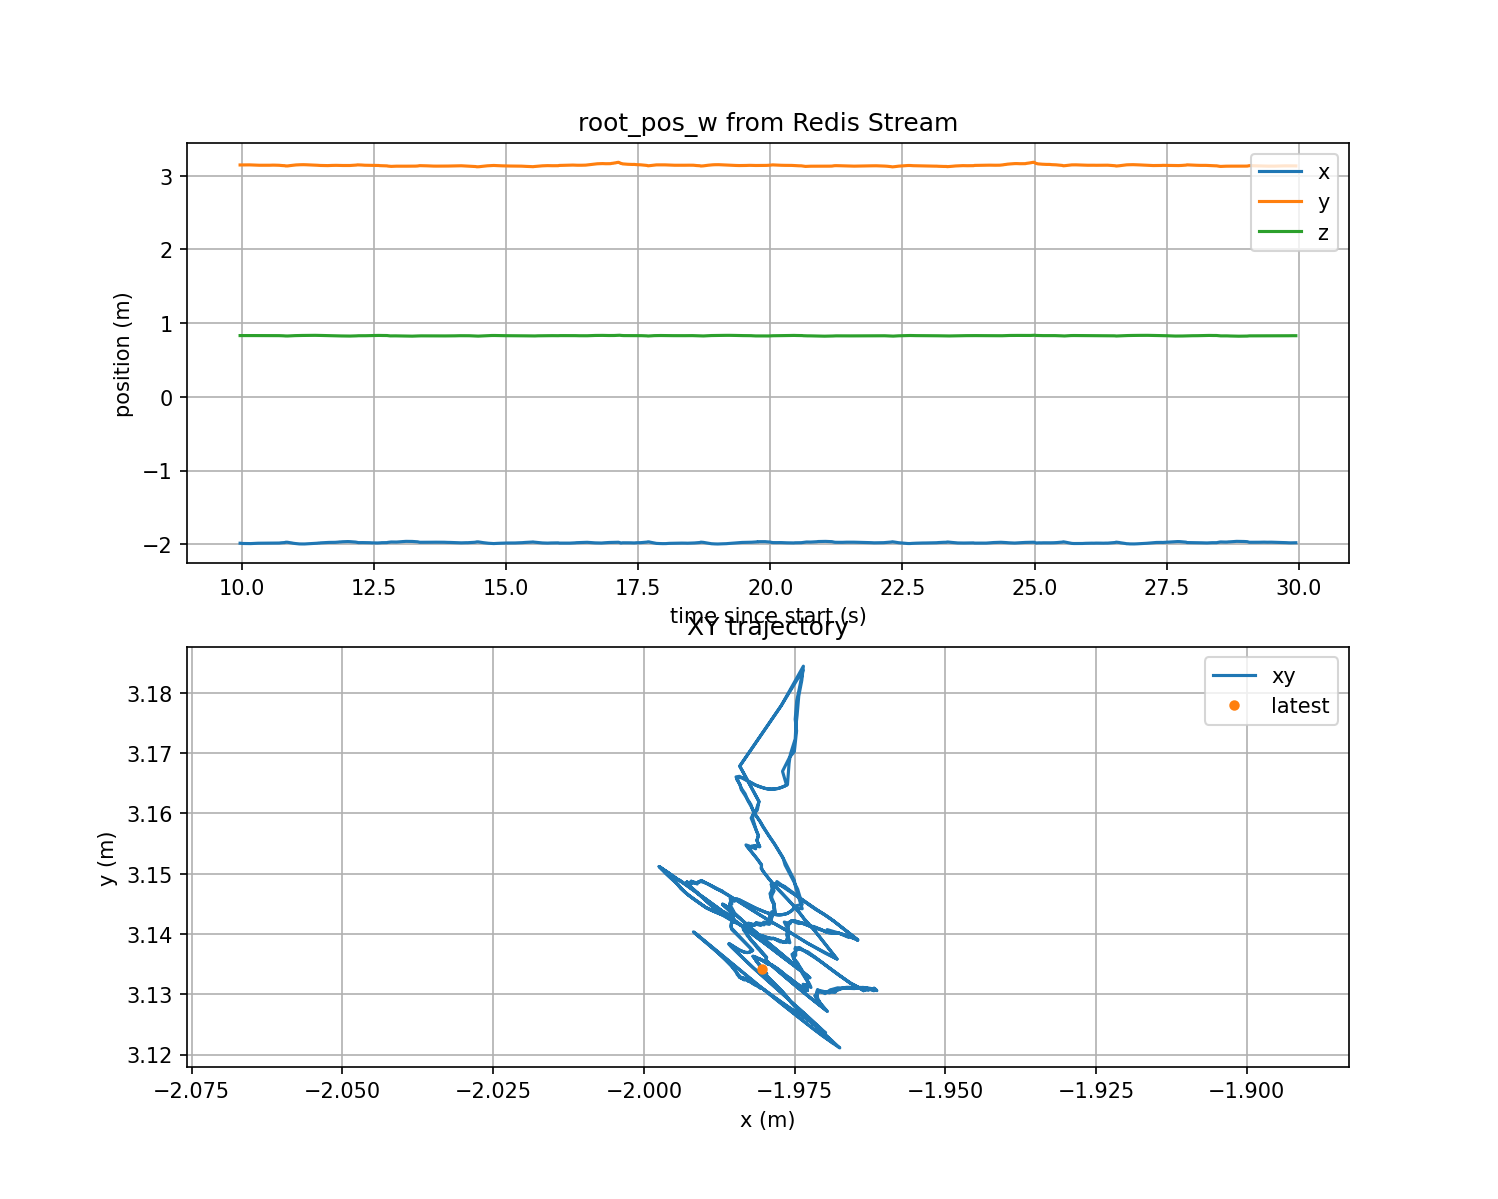

The data file committed next to this chart (first rows):
wall_time, rel_time, payload_t, root_x, root_y, root_z, stream_id, step_m
1779872355, 0.005495, 709.5, -1.984, 3.136, 0.8306, 1779872355476-0, 0.000000
1779872355, 0.02576, 709.5, -1.986, 3.138, 0.8313, 1779872355496-0, 0.002604
1779872356, 0.04546, 709.5, -1.986, 3.138, 0.8314, 1779872355516-0, 0.000251
1779872356, 0.06549, 709.6, -1.985, 3.138, 0.8312, 1779872355536-0, 0.000456
1779872356, 0.08543, 709.6, -1.985, 3.138, 0.831, 1779872355556-0, 0.000632
1779872356, 0.1055, 709.6, -1.984, 3.137, 0.8307, 1779872355576-0, 0.001111
1779872356, 0.1254, 709.6, -1.984, 3.137, 0.8306, 1779872355596-0, 0.000355
1779872356, 0.2165, 709.6, -1.983, 3.137, 0.8303, 1779872355616-0, 0.000631
1779872356, 0.2165, 709.7, -1.983, 3.137, 0.8302, 1779872355636-0, 0.000209
1779872356, 0.2165, 709.7, -1.983, 3.137, 0.8301, 1779872355656-0, 0.000353
1779872356, 0.2165, 709.7, -1.983, 3.137, 0.83, 1779872355676-0, 0.000157
1779872356, 0.2255, 709.7, -1.982, 3.137, 0.8299, 1779872355696-0, 0.000345
1779872356, 0.2456, 709.7, -1.982, 3.137, 0.8298, 1779872355716-0, 0.000145
1779872356, 0.2657, 709.8, -1.982, 3.137, 0.8297, 1779872355736-0, 0.000291
1779872356, 0.2855, 709.8, -1.984, 3.139, 0.8304, 1779872355756-0, 0.002943
1779872356, 0.3055, 709.8, -1.986, 3.141, 0.831, 1779872355776-0, 0.002606
1779872356, 0.3255, 709.8, -1.985, 3.141, 0.8308, 1779872355796-0, 0.000516
1779872356, 0.3455, 709.8, -1.985, 3.142, 0.831, 1779872355816-0, 0.000802
1779872356, 0.3988, 709.9, -1.985, 3.142, 0.8311, 1779872355836-0, 0.000561
1779872356, 0.3988, 709.9, -1.985, 3.143, 0.8311, 1779872355856-0, 0.000439
1779872356, 0.4058, 709.9, -1.985, 3.143, 0.8311, 1779872355876-0, 0.000279
1779872356, 0.4257, 709.9, -1.985, 3.144, 0.8312, 1779872355896-0, 0.000493
1779872356, 0.4456, 709.9, -1.985, 3.144, 0.8313, 1779872355916-0, 0.000531
1779872356, 0.4787, 710, -1.986, 3.145, 0.8316, 1779872355936-0, 0.001226
1779872356, 0.4854, 710, -1.986, 3.146, 0.8317, 1779872355956-0, 0.000577
1779872356, 0.5054, 710, -1.985, 3.145, 0.8315, 1779872355976-0, 0.001044
1779872356, 0.5255, 710, -1.985, 3.146, 0.8316, 1779872355996-0, 0.000474
1779872356, 0.5454, 710, -1.984, 3.146, 0.8313, 1779872356016-0, 0.001057
1779872356, 0.5654, 710.1, -1.983, 3.145, 0.8311, 1779872356036-0, 0.000803
1779872356, 0.6203, 710.1, -1.982, 3.144, 0.8305, 1779872356056-0, 0.002172
1779872356, 0.6203, 710.1, -1.981, 3.144, 0.8302, 1779872356076-0, 0.001202
1779872356, 0.6257, 710.1, -1.979, 3.143, 0.8297, 1779872356096-0, 0.001498
1779872356, 0.6456, 710.1, -1.979, 3.143, 0.8296, 1779872356116-0, 0.000633
1779872356, 0.6658, 710.2, -1.977, 3.143, 0.8292, 1779872356136-0, 0.001242
1779872356, 0.6894, 710.2, -1.977, 3.143, 0.8291, 1779872356156-0, 0.000456
1779872356, 0.7061, 710.2, -1.976, 3.143, 0.8289, 1779872356176-0, 0.000814
1779872356, 0.726, 710.2, -1.976, 3.144, 0.8288, 1779872356196-0, 0.000494
1779872356, 0.7465, 710.2, -1.975, 3.144, 0.8287, 1779872356217-0, 0.000708
1779872356, 0.7654, 710.3, -1.975, 3.144, 0.8287, 1779872356236-0, 0.000353
1779872356, 0.7854, 710.3, -1.974, 3.145, 0.8284, 1779872356256-0, 0.001337
1779872356, 0.8091, 710.3, -1.974, 3.146, 0.8288, 1779872356276-0, 0.001672
1779872356, 0.8255, 710.3, -1.975, 3.149, 0.8294, 1779872356296-0, 0.002834
1779872356, 0.8456, 710.3, -1.976, 3.15, 0.8297, 1779872356316-0, 0.001388
1779872356, 0.8655, 710.4, -1.977, 3.153, 0.8304, 1779872356336-0, 0.002852
1779872356, 0.8856, 710.4, -1.978, 3.154, 0.8308, 1779872356356-0, 0.001625
1779872356, 0.9087, 710.4, -1.979, 3.156, 0.8315, 1779872356376-0, 0.002910
1779872356, 0.9257, 710.4, -1.98, 3.157, 0.8318, 1779872356396-0, 0.001290
1779872356, 0.946, 710.4, -1.981, 3.159, 0.8322, 1779872356416-0, 0.001598
1779872356, 0.9656, 710.5, -1.982, 3.16, 0.8327, 1779872356436-0, 0.002048
1779872356, 0.9856, 710.5, -1.983, 3.162, 0.8332, 1779872356456-0, 0.002197
1779872356, 1.006, 710.5, -1.983, 3.163, 0.8334, 1779872356476-0, 0.001078
1779872357, 1.03, 710.5, -1.984, 3.164, 0.8336, 1779872356496-0, 0.001174
1779872357, 1.046, 710.5, -1.984, 3.165, 0.8339, 1779872356516-0, 0.001174
1779872357, 1.065, 710.6, -1.985, 3.166, 0.8341, 1779872356536-0, 0.000980
1779872357, 1.086, 710.6, -1.984, 3.166, 0.8339, 1779872356556-0, 0.000532
1779872357, 1.105, 710.6, -1.983, 3.166, 0.8337, 1779872356576-0, 0.001101
1779872357, 1.126, 710.6, -1.982, 3.165, 0.8334, 1779872356596-0, 0.001052
1779872357, 1.15, 710.6, -1.981, 3.164, 0.8329, 1779872356616-0, 0.001959
1779872357, 1.166, 710.7, -1.98, 3.164, 0.8328, 1779872356636-0, 0.000683
1779872357, 1.185, 710.7, -1.979, 3.164, 0.8325, 1779872356656-0, 0.001185
... 1,438 more rows
